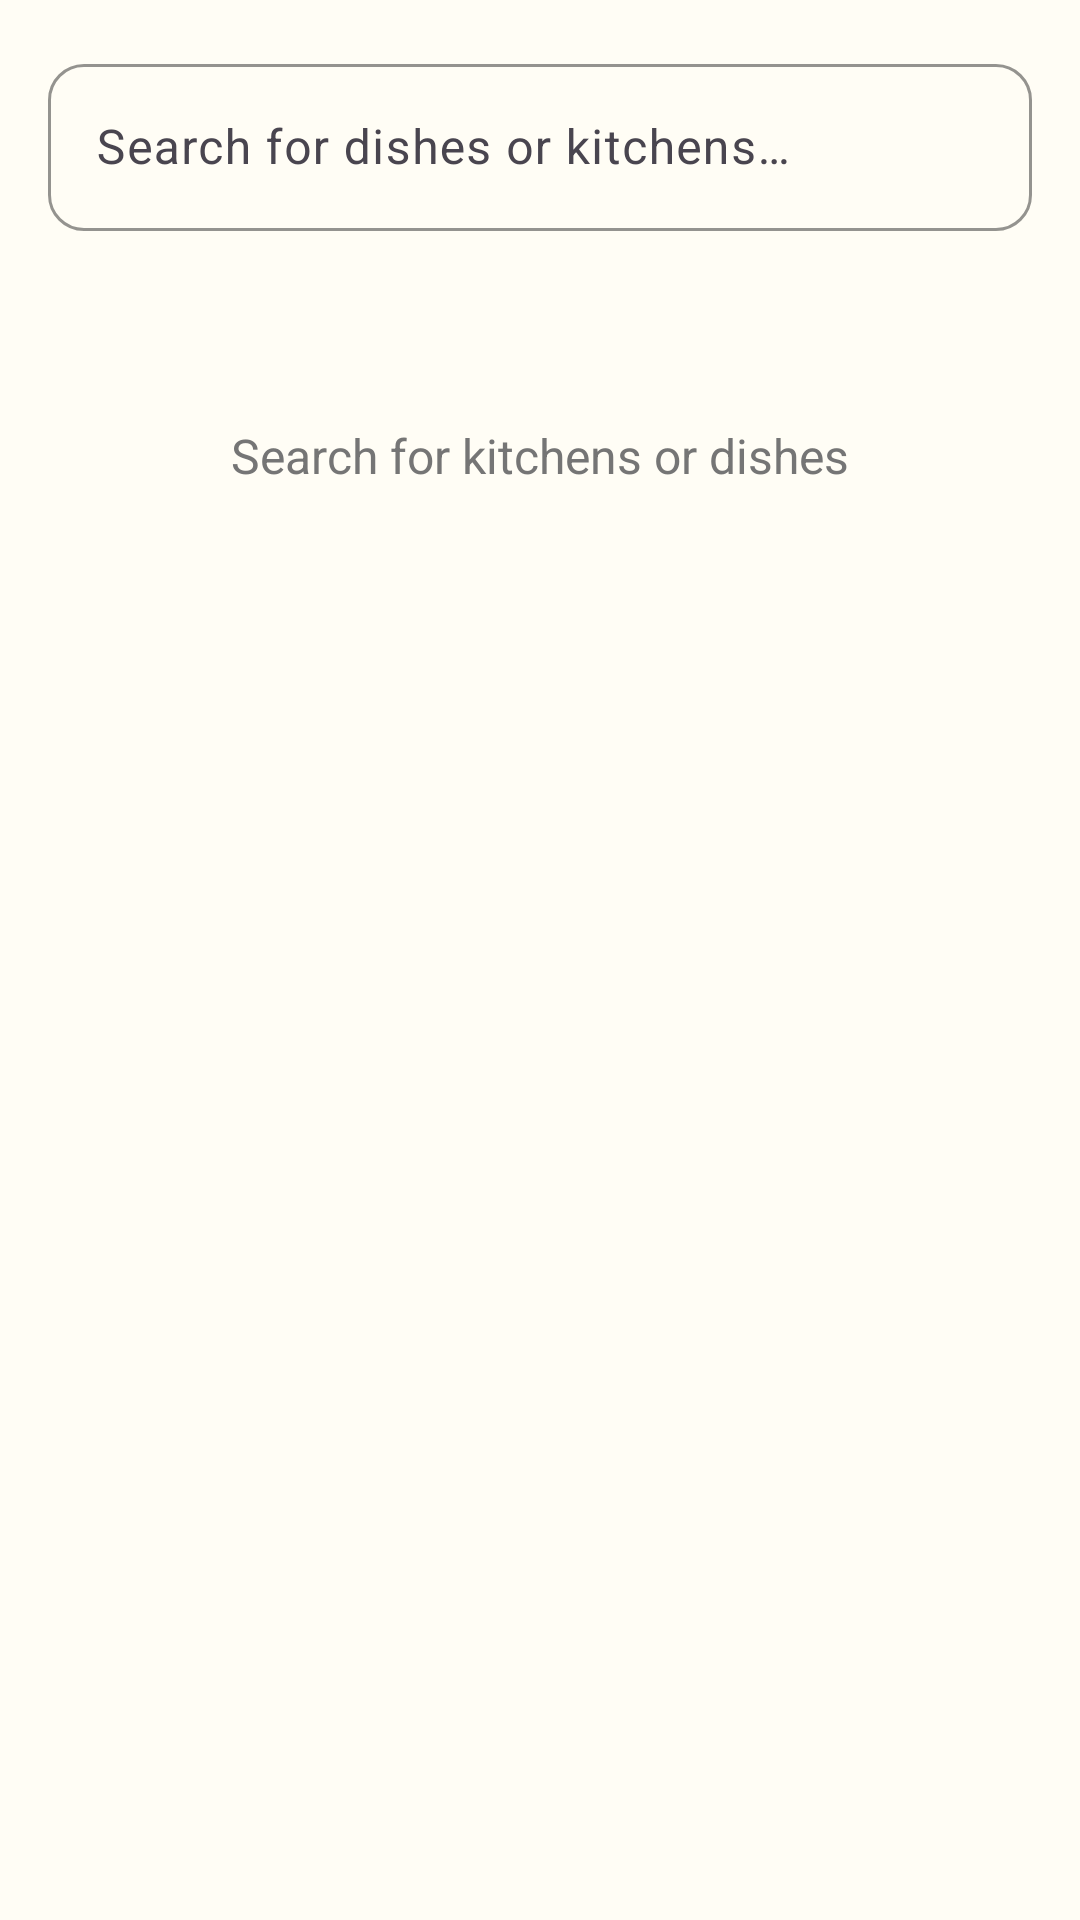

Produce the Android XML layout that renders to this screen, including the resource entries it uses.
<!-- AndroidManifest.xml: application theme Theme.Homelybites -->
<!-- res/layout/fragment_search.xml -->
<?xml version="1.0" encoding="utf-8"?>
<LinearLayout xmlns:android="http://schemas.android.com/apk/res/android"
    xmlns:app="http://schemas.android.com/apk/res-auto"
    android:layout_width="match_parent"
    android:layout_height="match_parent"
    android:orientation="vertical"
    android:background="@color/background_cream"
    android:padding="16dp">

    <com.google.android.material.textfield.TextInputLayout
        style="@style/AppTextInput"
        android:layout_width="match_parent"
        android:layout_height="wrap_content"
        android:layout_marginBottom="16dp"
        android:hint="@string/search_hint">

        <com.google.android.material.textfield.TextInputEditText
            android:id="@+id/etSearch"
            android:layout_width="match_parent"
            android:layout_height="wrap_content"
            android:inputType="text" />
    </com.google.android.material.textfield.TextInputLayout>

    <TextView
        android:id="@+id/tvNoResults"
        android:layout_width="wrap_content"
        android:layout_height="wrap_content"
        android:layout_gravity="center"
        android:layout_marginTop="48dp"
        android:text="Search for kitchens or dishes"
        android:textColor="@color/text_secondary"
        android:textSize="16sp" />

    <androidx.recyclerview.widget.RecyclerView
        android:id="@+id/rvSearchResults"
        android:layout_width="match_parent"
        android:layout_height="match_parent"
        android:layout_marginTop="8dp" />
</LinearLayout>
<!-- resources referenced by this layout -->
<resources>
  <color name="background_cream">#FFFDF5</color>
  <color name="text_secondary">#757575</color>
  <string name="search_hint">Search for dishes or kitchens…</string>
  <style name="AppTextInput" parent="Widget.Material3.TextInputLayout.OutlinedBox">
          <item name="boxCornerRadiusTopStart">12dp</item>
          <item name="boxCornerRadiusTopEnd">12dp</item>
          <item name="boxCornerRadiusBottomStart">12dp</item>
          <item name="boxCornerRadiusBottomEnd">12dp</item>
          <item name="boxStrokeColor">@color/primary</item>
          <item name="hintTextColor">@color/primary</item>
      </style>
  <style name="Theme.Homelybites" parent="Base.Theme.Homelybites" />
  <color name="primary">#F57C00</color>
  <style name="Base.Theme.Homelybites" parent="Theme.Material3.DayNight.NoActionBar">
          <item name="colorPrimary">@color/primary</item>
          <item name="colorPrimaryVariant">@color/primary_variant</item>
          <item name="colorOnPrimary">@color/on_primary</item>
          <item name="colorSecondary">@color/success_green</item>
          <item name="colorOnSecondary">@color/white</item>
          <item name="colorError">@color/error_red</item>
          <item name="colorOnError">@color/white</item>
          <item name="android:windowBackground">@color/background_cream</item>
          <item name="android:colorBackground">@color/background_cream</item>
          <item name="colorSurface">@color/surface_white</item>
          <item name="colorOnSurface">@color/text_primary</item>
          <item name="android:statusBarColor">@color/primary</item>
      </style>
  <color name="primary_variant">#E65100</color>
  <color name="on_primary">#FFFFFF</color>
  <color name="success_green">#4CAF50</color>
  <color name="white">#FFFFFFFF</color>
  <color name="error_red">#E53935</color>
  <color name="surface_white">#FFFFFF</color>
  <color name="text_primary">#212121</color>
</resources>
